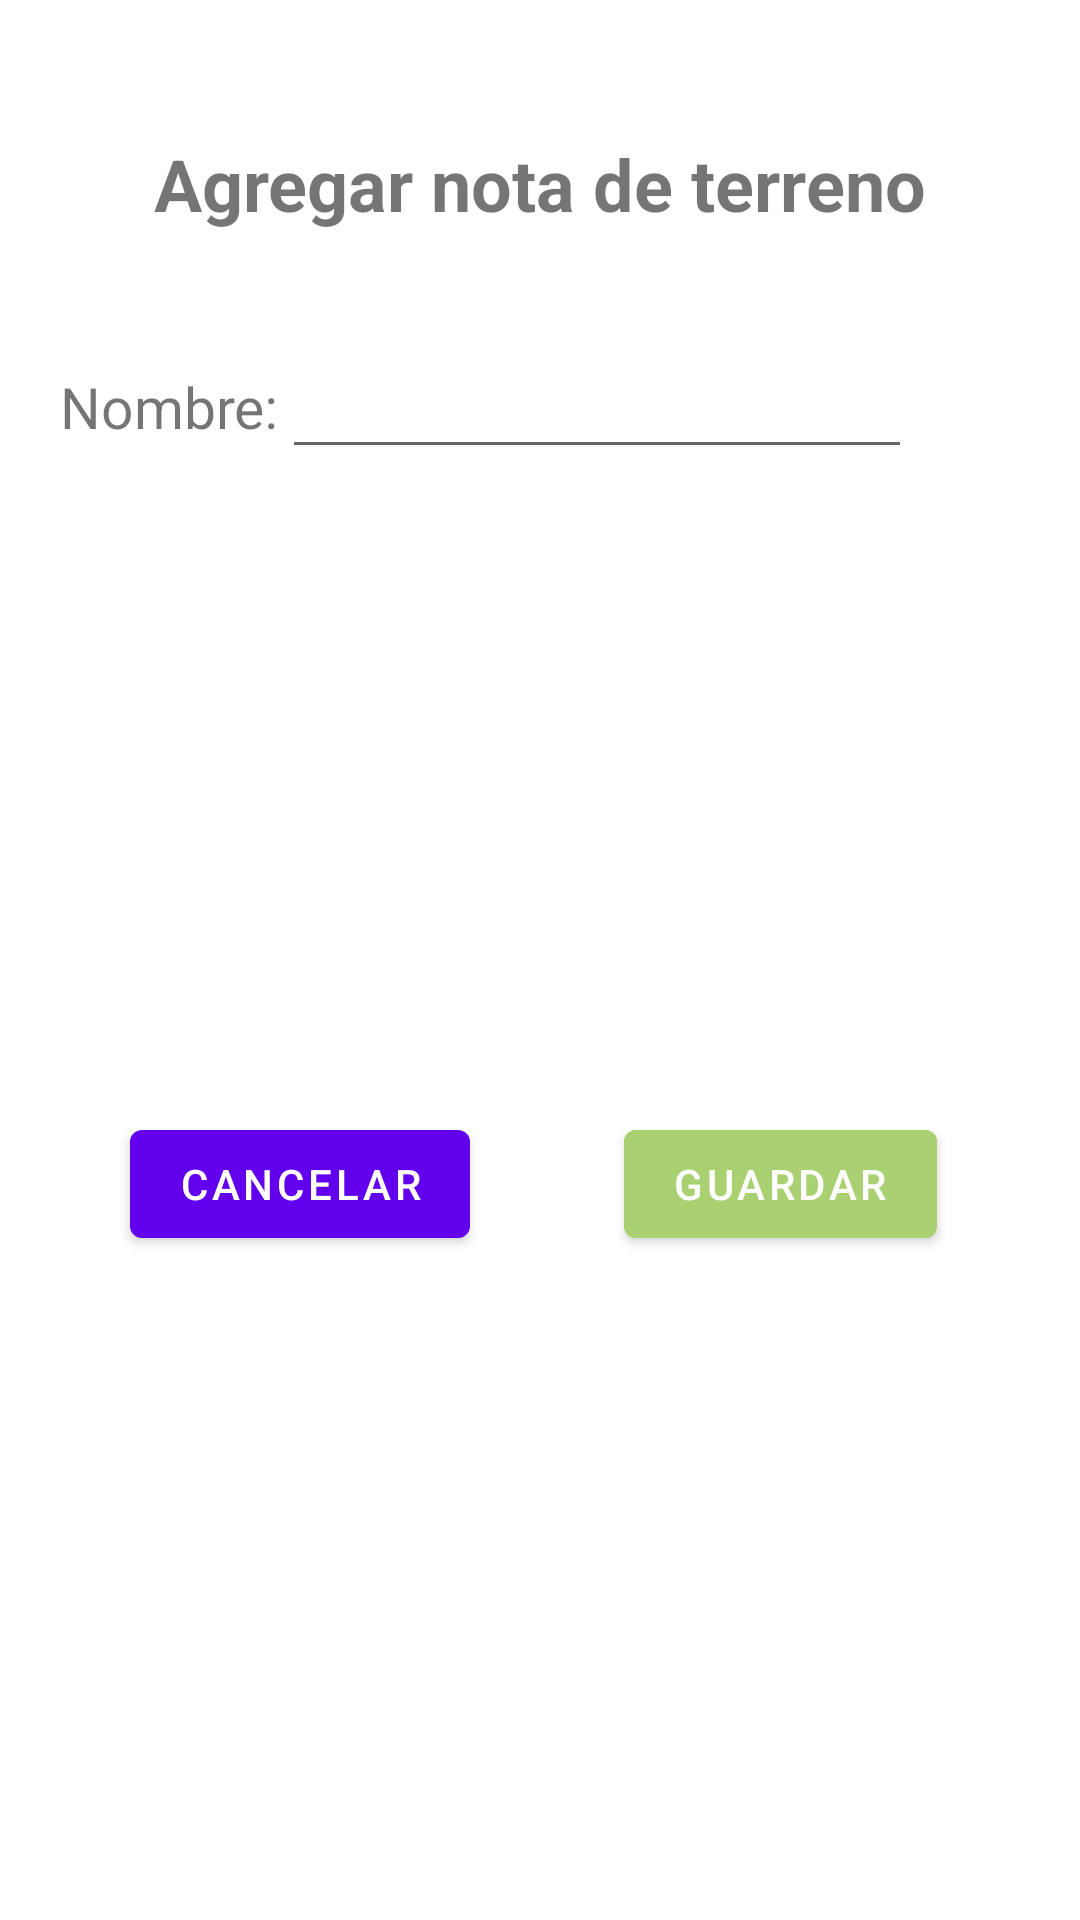

This screen was rendered from an Android layout file. Write that file and the resources it references.
<!-- AndroidManifest.xml: application theme Theme.Tralkapp -->
<!-- res/layout/popup_nota.xml -->
<?xml version="1.0" encoding="utf-8"?>
<androidx.constraintlayout.widget.ConstraintLayout xmlns:android="http://schemas.android.com/apk/res/android"
    xmlns:app="http://schemas.android.com/apk/res-auto"
    xmlns:tools="http://schemas.android.com/tools"
    android:padding="20dp"
    android:layout_width="match_parent"
    android:layout_height="match_parent">

    <TextView
        android:id="@+id/tvAgregarNota"
        android:layout_width="wrap_content"
        android:layout_height="wrap_content"
        android:text="Agregar nota de terreno"
        android:textSize="24sp"
        android:textStyle="bold"
        app:layout_constraintBottom_toTopOf="@+id/guideline26"
        app:layout_constraintEnd_toEndOf="parent"
        app:layout_constraintStart_toStartOf="parent"
        app:layout_constraintTop_toTopOf="parent" />

    <androidx.constraintlayout.widget.Guideline
        android:id="@+id/guideline26"
        android:layout_width="wrap_content"
        android:layout_height="wrap_content"
        android:orientation="horizontal"
        app:layout_constraintGuide_begin="82dp" />

    <androidx.constraintlayout.widget.Guideline
        android:id="@+id/guideline27"
        android:layout_width="wrap_content"
        android:layout_height="wrap_content"
        android:orientation="vertical"
        app:layout_constraintGuide_begin="74dp" />

    <TextView
        android:id="@+id/tvNombreNota"
        android:layout_width="wrap_content"
        android:layout_height="wrap_content"
        android:text="Nombre:"
        android:textSize="19sp"
        app:layout_constraintHorizontal_bias="0"
        app:layout_constraintBottom_toTopOf="@+id/guideline28"
        app:layout_constraintEnd_toStartOf="@+id/guideline27"
        app:layout_constraintStart_toStartOf="parent"
        app:layout_constraintTop_toTopOf="@+id/guideline26" />

    <EditText
        android:id="@+id/edtNombreNota"
        android:layout_width="wrap_content"
        android:layout_height="wrap_content"
        android:ems="10"
        app:layout_constraintHorizontal_bias="0"
        app:layout_constraintBottom_toTopOf="@+id/guideline28"
        app:layout_constraintEnd_toEndOf="parent"
        app:layout_constraintStart_toStartOf="@+id/guideline27"
        app:layout_constraintTop_toTopOf="@+id/guideline26" />

    <androidx.constraintlayout.widget.Guideline
        android:id="@+id/guideline28"
        android:layout_width="wrap_content"
        android:layout_height="wrap_content"
        android:orientation="horizontal"
        app:layout_constraintGuide_begin="149dp" />

    <androidx.constraintlayout.widget.Guideline
        android:id="@+id/guideline29"
        android:layout_width="wrap_content"
        android:layout_height="wrap_content"
        android:orientation="vertical"
        app:layout_constraintGuide_percent="0.5" />

    <Button
        android:id="@+id/btnGuardarNota"
        android:layout_width="wrap_content"
        android:layout_height="wrap_content"
        android:text="Guardar"
        android:backgroundTint="#a9d171"
        app:layout_constraintBottom_toBottomOf="parent"
        app:layout_constraintEnd_toEndOf="parent"
        app:layout_constraintStart_toStartOf="@+id/guideline29"
        app:layout_constraintTop_toTopOf="@+id/guideline28" />

    <Button
        android:id="@+id/btnCancelarNota"
        android:layout_width="wrap_content"
        android:layout_height="wrap_content"
        android:text="Cancelar"
        app:layout_constraintBottom_toBottomOf="parent"
        app:layout_constraintEnd_toStartOf="@+id/guideline29"
        app:layout_constraintStart_toStartOf="parent"
        app:layout_constraintTop_toTopOf="@+id/guideline28" />


</androidx.constraintlayout.widget.ConstraintLayout>
<!-- resources referenced by this layout -->
<resources>
  <style name="Theme.Tralkapp" parent="Theme.MaterialComponents.DayNight.DarkActionBar">
          
          <item name="colorPrimary">@color/purple_500</item>
          <item name="colorPrimaryVariant">@color/purple_700</item>
          <item name="colorOnPrimary">@color/white</item>
          
          <item name="colorSecondary">@color/teal_200</item>
          <item name="colorSecondaryVariant">@color/teal_700</item>
          <item name="colorOnSecondary">@color/black</item>
          
          <item name="android:statusBarColor" tools:targetApi="l">?attr/colorPrimaryVariant</item>
          
      </style>
  <color name="purple_500">#FF6200EE</color>
  <color name="purple_700">#FF3700B3</color>
  <color name="white">#FFFFFFFF</color>
  <color name="teal_200">#FF03DAC5</color>
  <color name="teal_700">#FF018786</color>
  <color name="black">#FF000000</color>
</resources>
